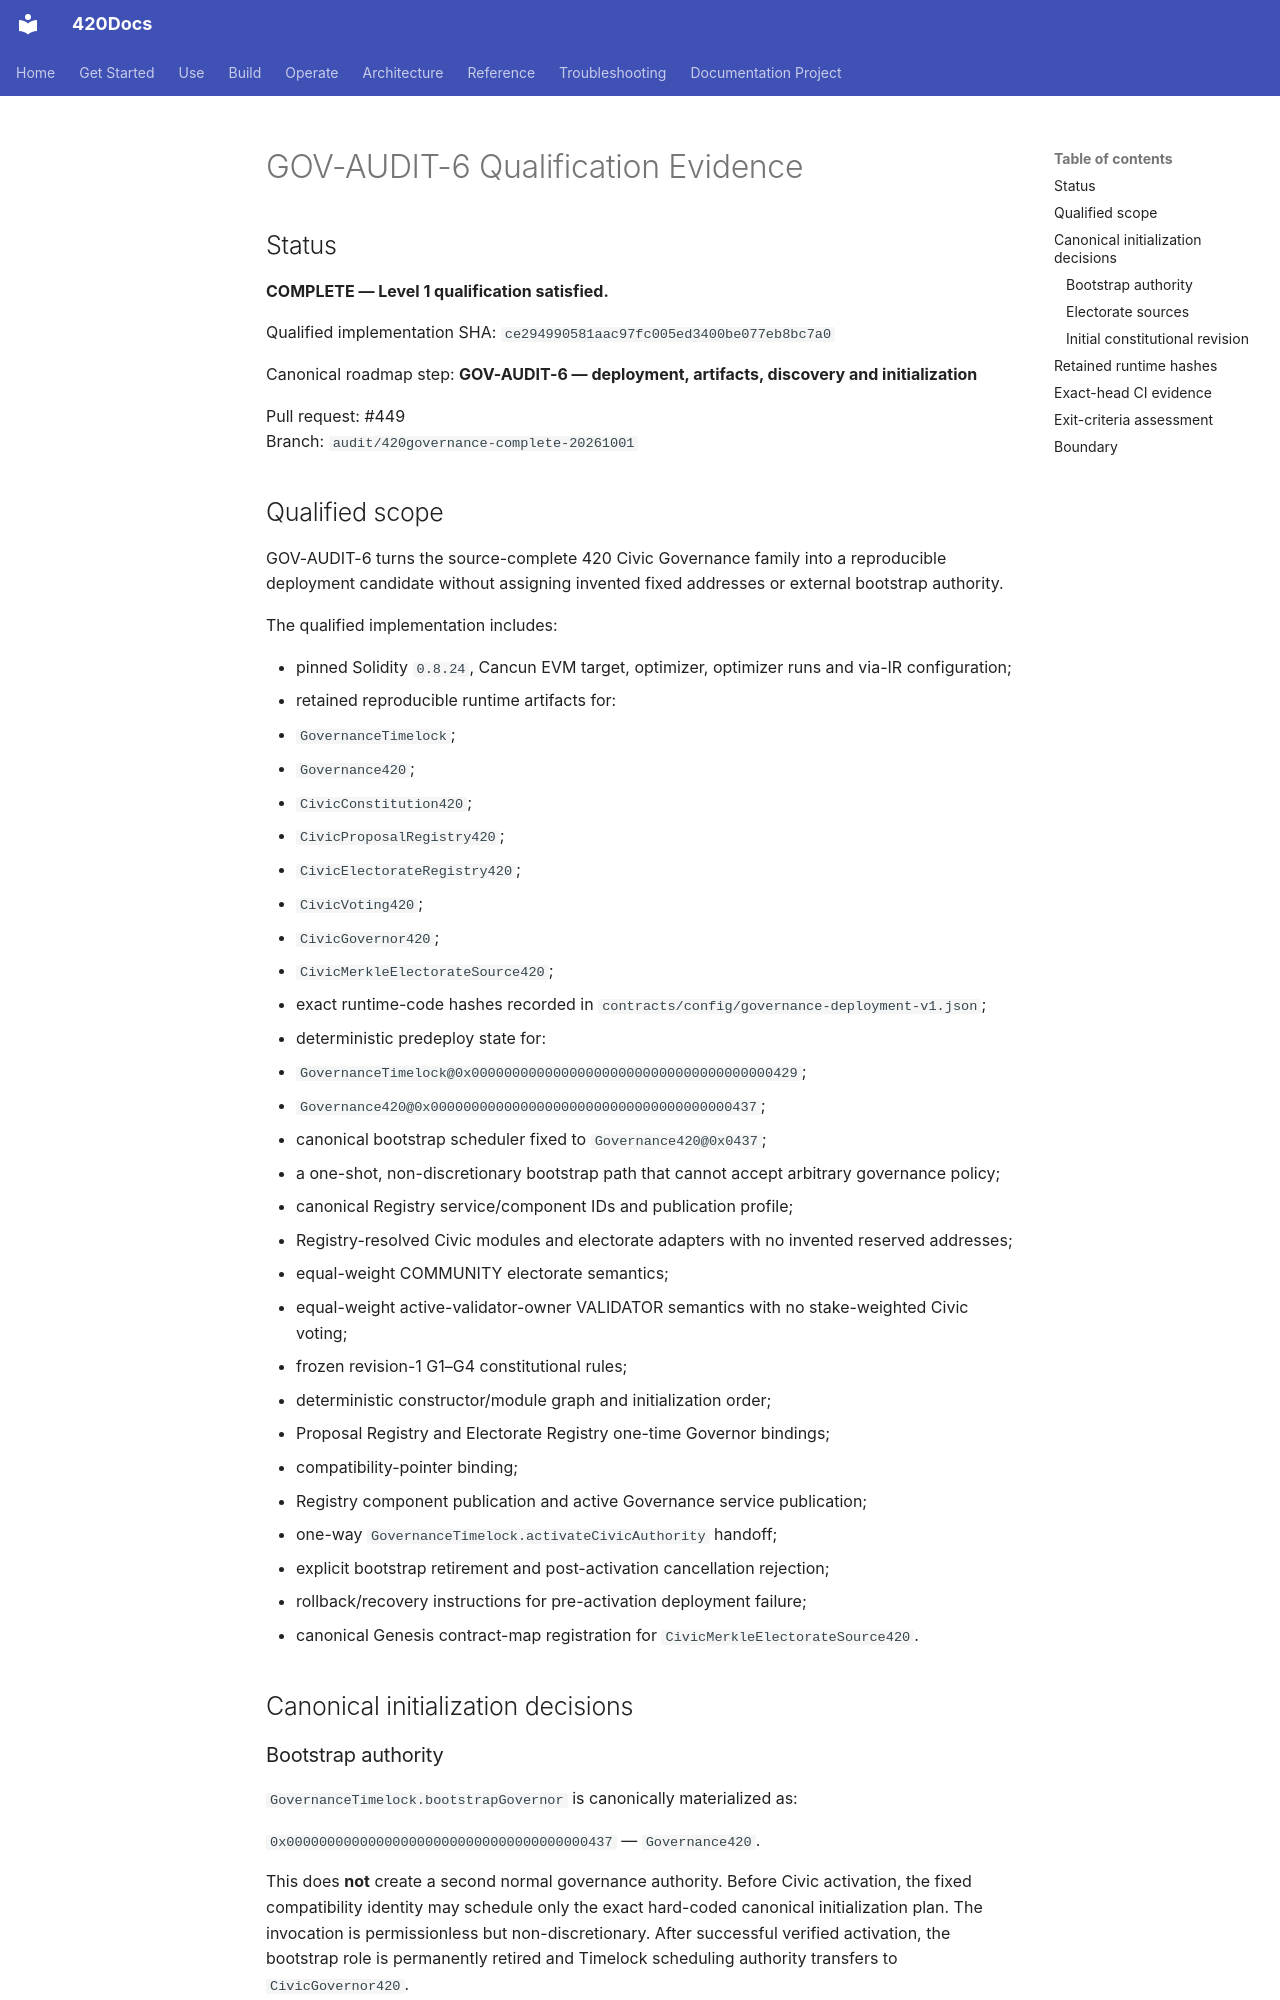

repository: abvhiael/420-integrated-v0.1 · page: audit/GOV-AUDIT-6-QUALIFICATION/index.html · generator: mkdocs

# GOV-AUDIT-6 Qualification Evidence

## Status

**COMPLETE — Level 1 qualification satisfied.**

Qualified implementation SHA: `ce294990581aac97fc005ed3400be077eb8bc7a0`

Canonical roadmap step: **GOV-AUDIT-6 — deployment, artifacts, discovery and initialization**

Pull request: #449  
Branch: `audit/420governance-complete-20261001`

## Qualified scope

GOV-AUDIT-6 turns the source-complete 420 Civic Governance family into a reproducible deployment candidate without assigning invented fixed addresses or external bootstrap authority.

The qualified implementation includes:

- pinned Solidity `0.8.24`, Cancun EVM target, optimizer, optimizer runs and via-IR configuration;
- retained reproducible runtime artifacts for:
  - `GovernanceTimelock`;
  - `Governance420`;
  - `CivicConstitution420`;
  - `CivicProposalRegistry420`;
  - `CivicElectorateRegistry420`;
  - `CivicVoting420`;
  - `CivicGovernor420`;
  - `CivicMerkleElectorateSource420`;
- exact runtime-code hashes recorded in `contracts/config/governance-deployment-v1.json`;
- deterministic predeploy state for:
  - `GovernanceTimelock@0x0000000000000000000000000000000000000429`;
  - `Governance420@0x0000000000000000000000000000000000000437`;
- canonical bootstrap scheduler fixed to `Governance420@0x0437`;
- a one-shot, non-discretionary bootstrap path that cannot accept arbitrary governance policy;
- canonical Registry service/component IDs and publication profile;
- Registry-resolved Civic modules and electorate adapters with no invented reserved addresses;
- equal-weight COMMUNITY electorate semantics;
- equal-weight active-validator-owner VALIDATOR semantics with no stake-weighted Civic voting;
- frozen revision-1 G1–G4 constitutional rules;
- deterministic constructor/module graph and initialization order;
- Proposal Registry and Electorate Registry one-time Governor bindings;
- compatibility-pointer binding;
- Registry component publication and active Governance service publication;
- one-way `GovernanceTimelock.activateCivicAuthority` handoff;
- explicit bootstrap retirement and post-activation cancellation rejection;
- rollback/recovery instructions for pre-activation deployment failure;
- canonical Genesis contract-map registration for `CivicMerkleElectorateSource420`.

## Canonical initialization decisions
